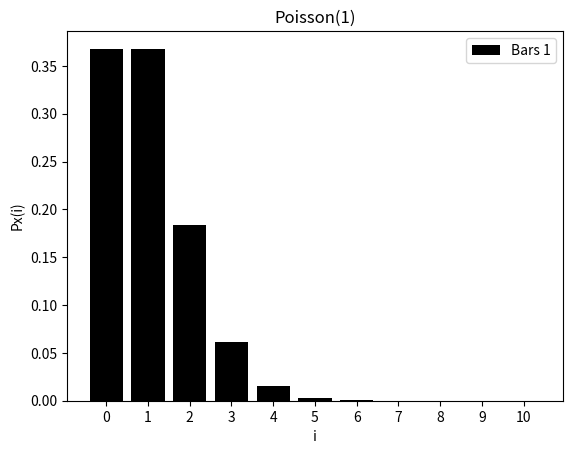

This figure's Python source:
import random
import math
import pandas as pd
import matplotlib.pyplot as plt

def fact(n):
    c = 1
    for i in range(1, n + 1):
        c *= i
    return c

def poisson(a, b):
    e = math.exp(-a)
    q = math.pow(a, b)
    num = e * q
    den = fact(b)
    return num / den

if __name__ == "__main__":
    p = []
    for i in range(21):
        p.append(poisson(1, i))
    
    
x = ["0","1","2","3","4","5","6","7","8","9","10"]
y = [p[0],p[1],p[2],p[3],p[4],p[5],p[6],p[7],p[8],p[9],p[10]]

plt.bar(x,y,label="Bars 1",color="black")

plt.xlabel("i")
plt.ylabel("Px(i)")
plt.title("Poisson(1)")
plt.legend()
plt.show()
